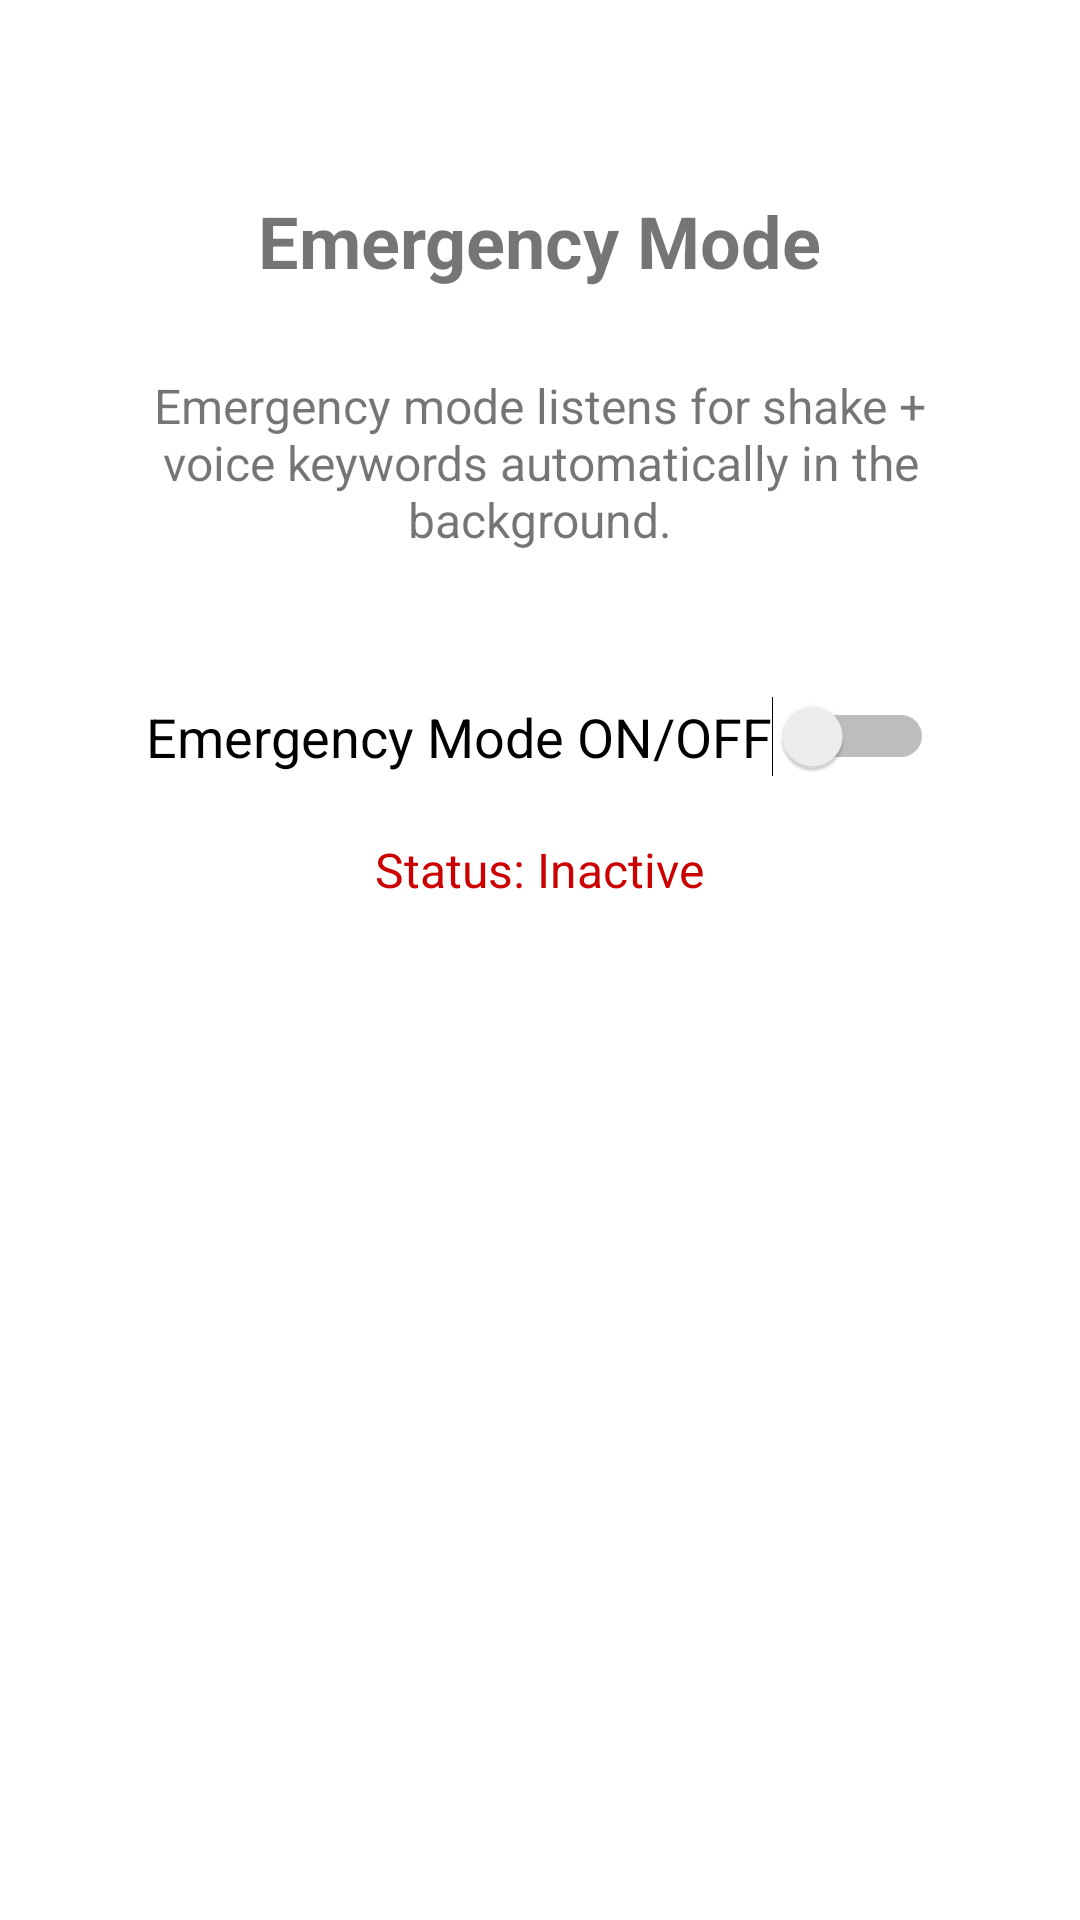

Reconstruct the res/layout file that produces this screen, plus the resources it refers to.
<!-- AndroidManifest.xml: application theme Theme.SheShield0 -->
<!-- res/layout/activity_emergency.xml -->
<?xml version="1.0" encoding="utf-8"?>
<RelativeLayout xmlns:android="http://schemas.android.com/apk/res/android"
    android:id="@+id/emergencyLayout"
    android:layout_width="match_parent"
    android:layout_height="match_parent"
    android:padding="24dp"
    android:background="@drawable/emergency">

    
    <TextView
        android:id="@+id/tvEmergencyTitle"
        android:layout_width="wrap_content"
        android:layout_height="wrap_content"
        android:text="Emergency Mode"
        android:textSize="24sp"
        android:textStyle="bold"
        android:layout_centerHorizontal="true"
        android:layout_marginTop="40dp"/>

    
    <TextView
        android:id="@+id/tvEmergencyDesc"
        android:layout_width="wrap_content"
        android:layout_height="wrap_content"
        android:text="Emergency mode listens for shake + voice keywords automatically in the background."
        android:textSize="16sp"
        android:layout_below="@id/tvEmergencyTitle"
        android:layout_marginTop="20dp"
        android:layout_centerHorizontal="true"
        android:gravity="center"
        android:padding="8dp"/>

    
    <Switch
        android:id="@+id/switchEmergency"
        android:layout_width="wrap_content"
        android:layout_height="wrap_content"
        android:text="Emergency Mode ON/OFF"
        android:layout_below="@id/tvEmergencyDesc"
        android:layout_centerHorizontal="true"
        android:layout_marginTop="40dp"
        android:textSize="18sp"/>

    
    <TextView
        android:id="@+id/tvEmergencyStatus"
        android:layout_width="wrap_content"
        android:layout_height="wrap_content"
        android:text="Status: Inactive"
        android:layout_below="@id/switchEmergency"
        android:layout_centerHorizontal="true"
        android:layout_marginTop="20dp"
        android:textSize="16sp"
        android:textColor="@android:color/holo_red_dark"/>
</RelativeLayout>
<!-- resources referenced by this layout -->
<resources>
  <style name="Theme.SheShield0" parent="Theme.MaterialComponents.DayNight.DarkActionBar">
          
          <item name="colorPrimary">@color/app_bar_color</item>
          <item name="colorPrimaryVariant">@color/purple_700</item>
          <item name="colorOnPrimary">@color/white</item>
          
          <item name="colorSecondary">@color/teal_200</item>
          <item name="colorSecondaryVariant">@color/teal_700</item>
          <item name="colorOnSecondary">@color/black</item>
          
          <item name="android:statusBarColor">?attr/colorPrimaryVariant</item>
          
      </style>
  <color name="app_bar_color">#683A2C</color>
  <color name="purple_700">#FF3700B3</color>
  <color name="white">#FFFFFFFF</color>
  <color name="teal_200">#FF03DAC5</color>
  <color name="teal_700">#FF018786</color>
  <color name="black">#FF000000</color>
</resources>
